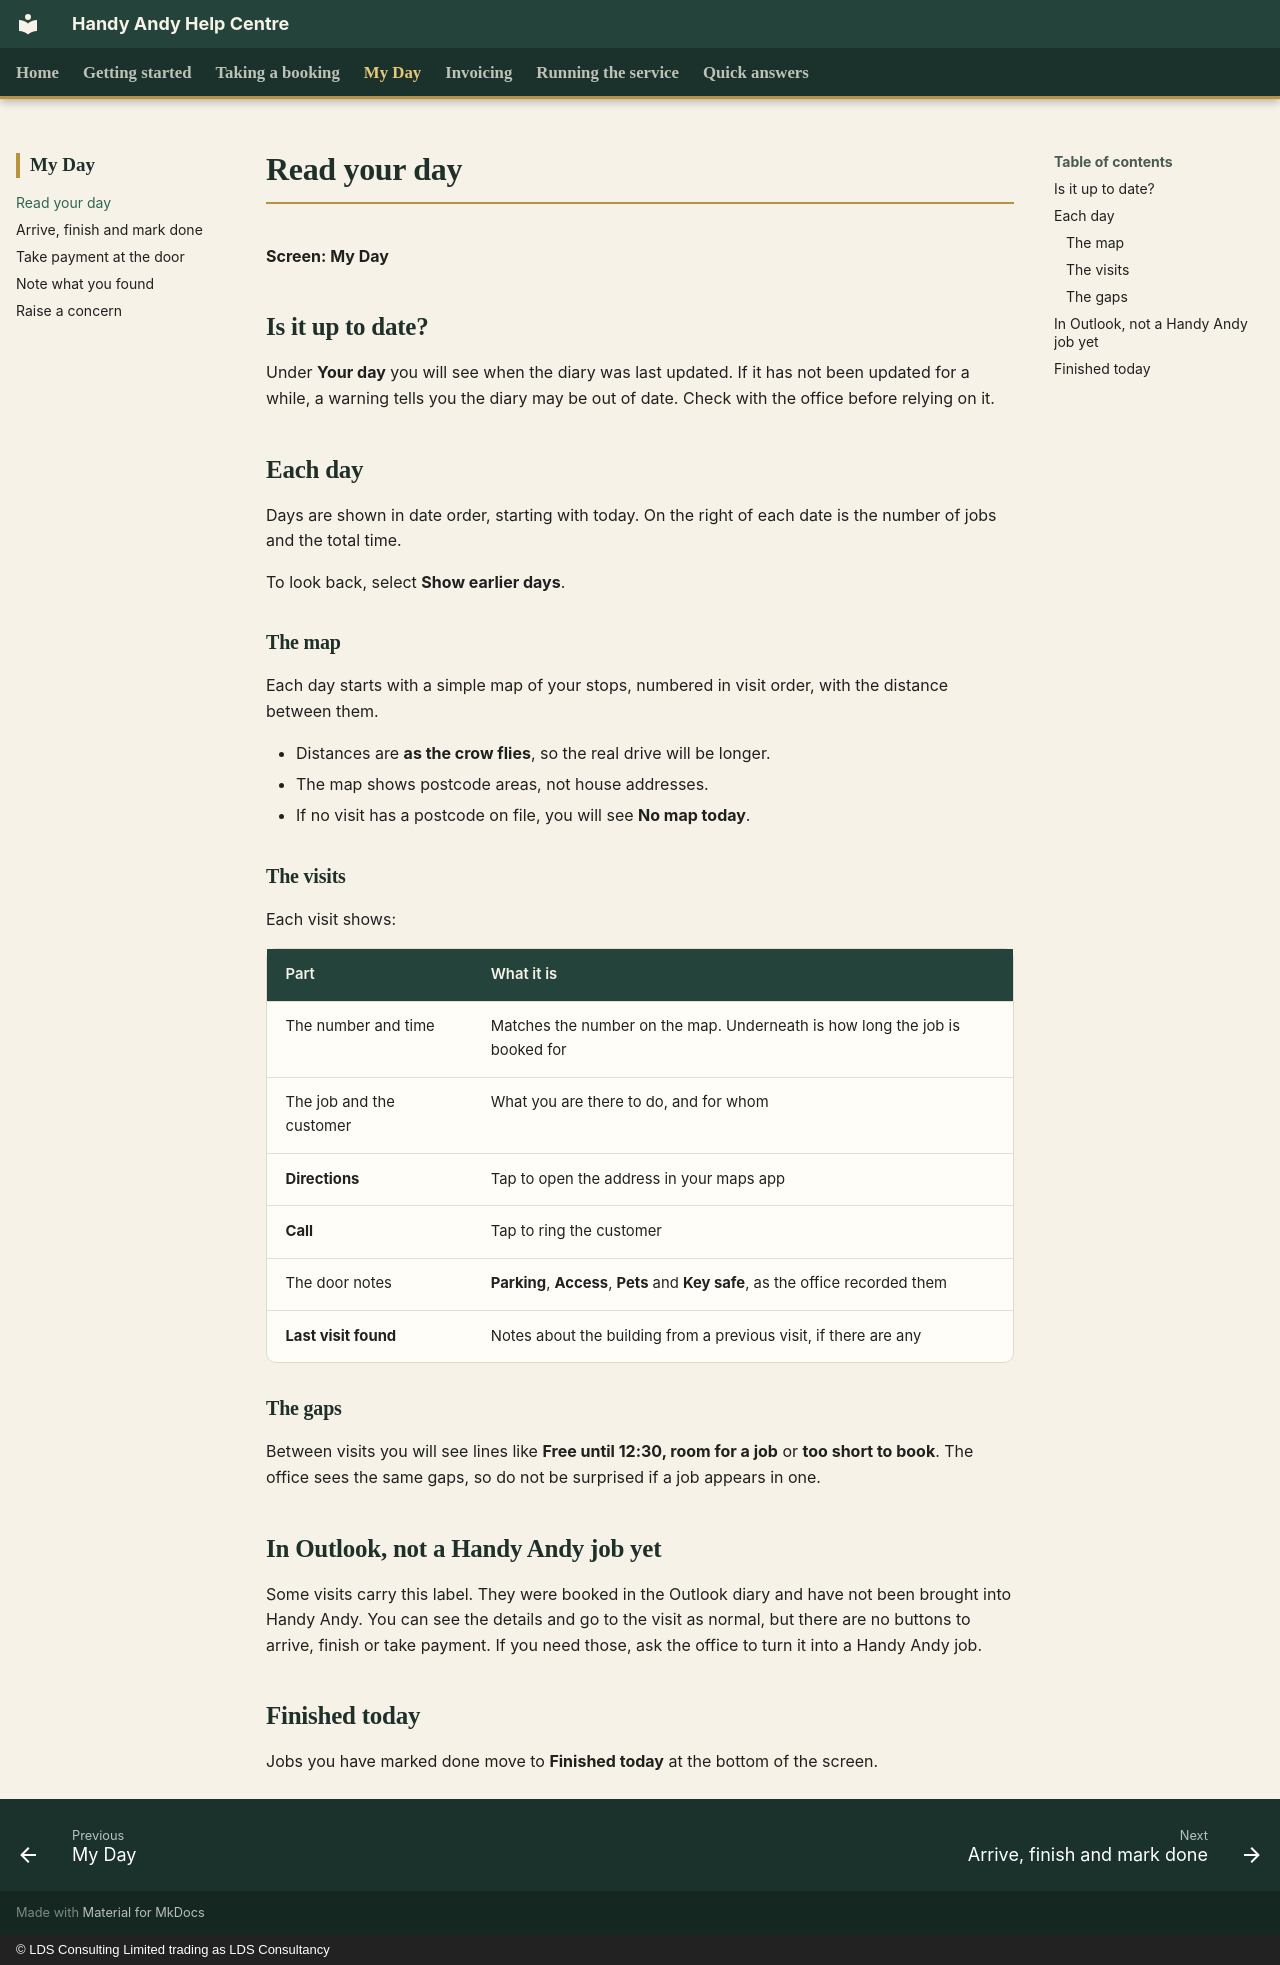

repository: CFLLDS/handyandy-help · page: my-day/read-your-day/index.html · generator: mkdocs · copyright: © LDS Consulting Limited trading as LDS Consultancy

# Read your day

**Screen: My Day**

## Is it up to date?

Under **Your day** you will see when the diary was last updated. If it has not been updated for a while, a warning tells you the diary may be out of date. Check with the office before relying on it.

## Each day

Days are shown in date order, starting with today. On the right of each date is the number of jobs and the total time.

To look back, select **Show earlier days**.

### The map

Each day starts with a simple map of your stops, numbered in visit order, with the distance between them.

- Distances are **as the crow flies**, so the real drive will be longer.
- The map shows postcode areas, not house addresses.
- If no visit has a postcode on file, you will see **No map today**.

### The visits

Each visit shows:

| Part | What it is |
|---|---|
| The number and time | Matches the number on the map. Underneath is how long the job is booked for |
| The job and the customer | What you are there to do, and for whom |
| **Directions** | Tap to open the address in your maps app |
| **Call** | Tap to ring the customer |
| The door notes | **Parking**, **Access**, **Pets** and **Key safe**, as the office recorded them |
| **Last visit found** | Notes about the building from a previous visit, if there are any |

### The gaps

Between visits you will see lines like **Free until 12:30, room for a job** or **too short to book**. The office sees the same gaps, so do not be surprised if a job appears in one.

## In Outlook, not a Handy Andy job yet

Some visits carry this label. They were booked in the Outlook diary and have not been brought into Handy Andy. You can see the details and go to the visit as normal, but there are no buttons to arrive, finish or take payment. If you need those, ask the office to turn it into a Handy Andy job.

## Finished today

Jobs you have marked done move to **Finished today** at the bottom of the screen.
